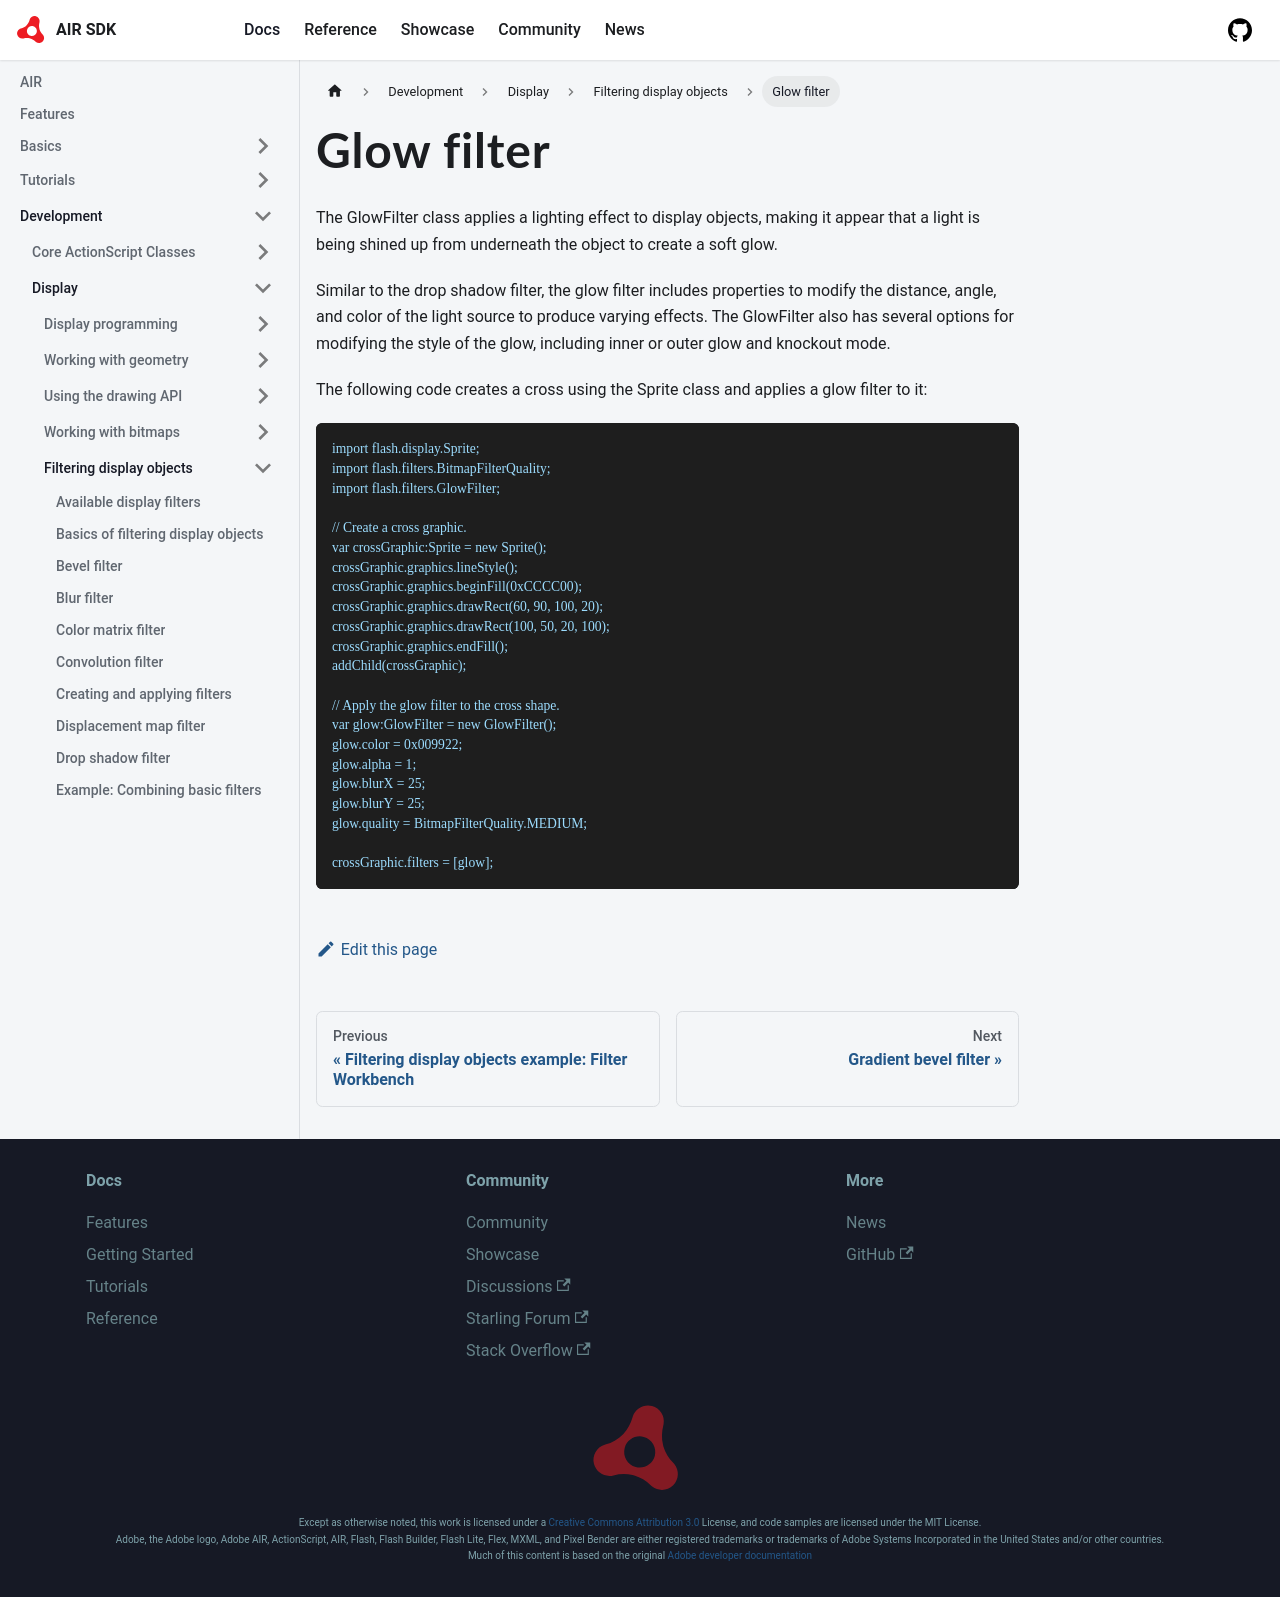

repository: airsdk/airsdk.dev · page: docs/development/display/filtering-display-objects/glow-filter.html · generator: docusaurus

# Glow filter

The GlowFilter class applies a lighting effect to display objects, making it
appear that a light is being shined up from underneath the object to create a
soft glow.

Similar to the drop shadow filter, the glow filter includes properties to modify
the distance, angle, and color of the light source to produce varying effects.
The GlowFilter also has several options for modifying the style of the glow,
including inner or outer glow and knockout mode.

The following code creates a cross using the Sprite class and applies a glow
filter to it:

```
import flash.display.Sprite;
import flash.filters.BitmapFilterQuality;
import flash.filters.GlowFilter;

// Create a cross graphic.
var crossGraphic:Sprite = new Sprite();
crossGraphic.graphics.lineStyle();
crossGraphic.graphics.beginFill(0xCCCC00);
crossGraphic.graphics.drawRect(60, 90, 100, 20);
crossGraphic.graphics.drawRect(100, 50, 20, 100);
crossGraphic.graphics.endFill();
addChild(crossGraphic);

// Apply the glow filter to the cross shape.
var glow:GlowFilter = new GlowFilter();
glow.color = 0x009922;
glow.alpha = 1;
glow.blurX = 25;
glow.blurY = 25;
glow.quality = BitmapFilterQuality.MEDIUM;

crossGraphic.filters = [glow];
```
